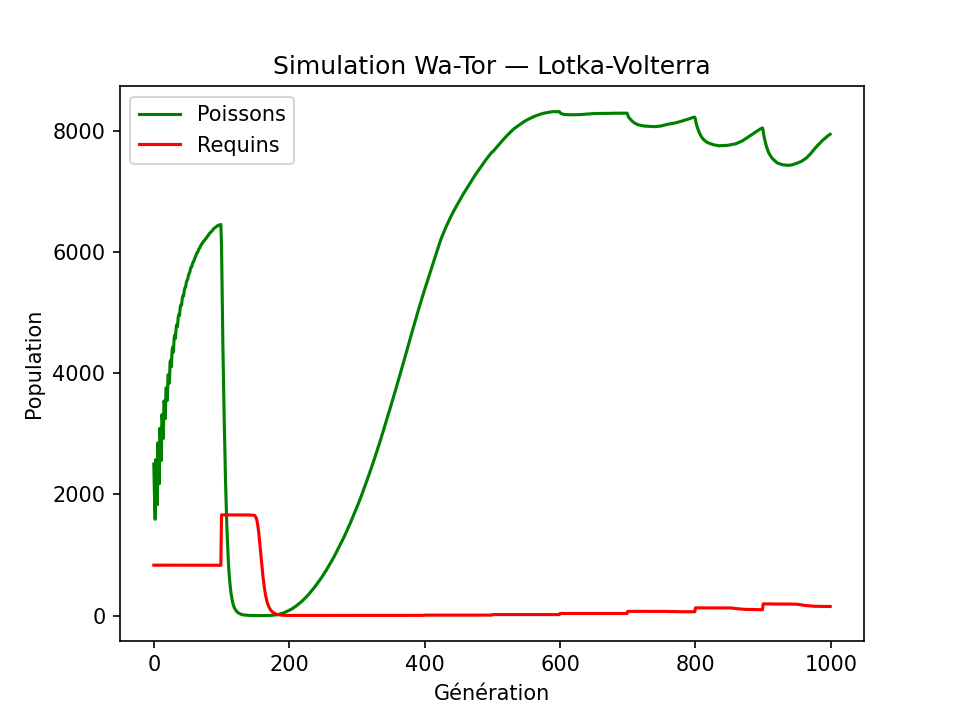

The data file committed next to this chart (first rows):
generation, fish, shark
0, 2500, 832
1, 1965, 832
2, 1589, 832
3, 2574, 832
4, 2193, 832
5, 1828, 832
6, 2851, 832
7, 2540, 832
8, 2173, 832
9, 3091, 832
10, 2885, 832
11, 2557, 832
12, 3316, 832
13, 3195, 832
14, 2923, 832
15, 3540, 832
16, 3473, 832
17, 3250, 832
18, 3757, 832
19, 3731, 832
20, 3551, 832
21, 3973, 832
22, 3971, 832
23, 3834, 832
24, 4183, 832
25, 4214, 832
26, 4105, 832
27, 4386, 832
28, 4429, 832
29, 4347, 832
30, 4579, 832
31, 4626, 832
32, 4572, 832
33, 4752, 832
34, 4802, 832
35, 4766, 832
36, 4921, 832
37, 4970, 832
38, 4949, 832
39, 5081, 832
40, 5129, 832
41, 5119, 832
42, 5232, 832
43, 5277, 832
44, 5275, 832
45, 5366, 832
46, 5407, 832
47, 5419, 832
48, 5496, 832
49, 5531, 832
50, 5544, 832
51, 5603, 832
52, 5641, 832
53, 5656, 832
54, 5713, 832
55, 5748, 831
56, 5753, 831
57, 5800, 831
58, 5832, 831
59, 5839, 831
... 940 more rows
